Dataset: PBC_balanced_notebook (GitHub, AslihanINAN/PBCNet-SE-MBConv). Classes: basophil, eosinophil, erythroblast, lymphocyte, monocyte, neutrophil, platelet.

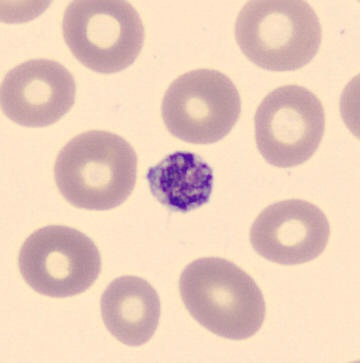
Label: platelet

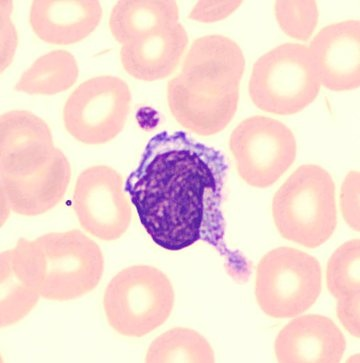
Label: lymphocyte

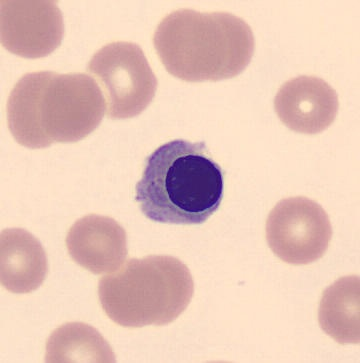
Label: erythroblast

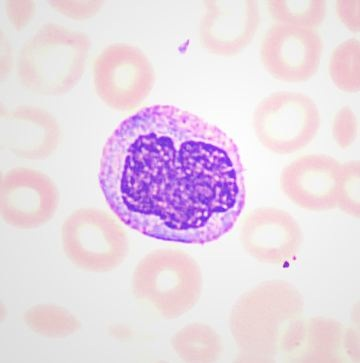
Label: monocyte

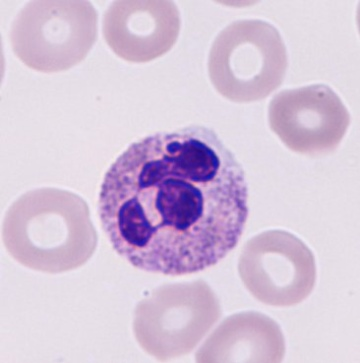
Label: neutrophil

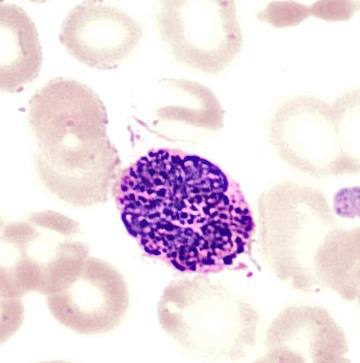
Label: basophil
